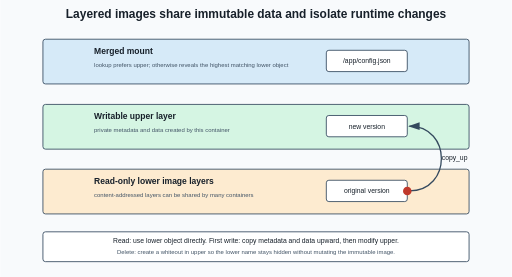
t = 0.00 s
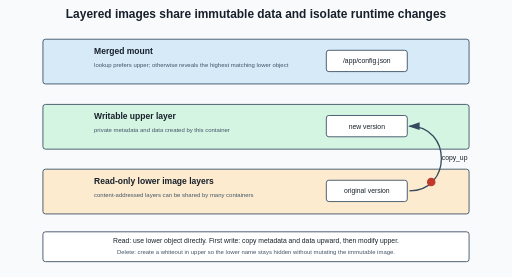
t = 1.00 s
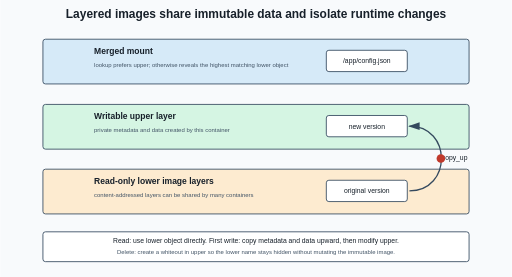
t = 2.00 s
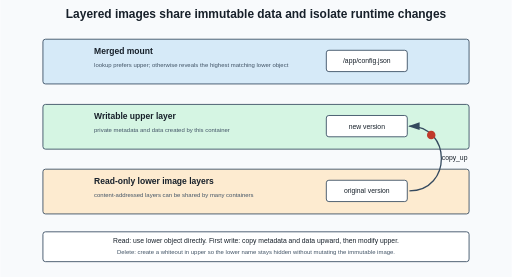
t = 3.00 s

The animated SVG that drew these frames (rendered in a browser with its animation timeline set to each time). Animation: 1 SMIL element (animateMotion=1); one cycle of 4.00 s, repeats indefinitely.

<svg xmlns="http://www.w3.org/2000/svg" viewBox="0 0 1200 650" role="img" aria-labelledby="title desc">
  <title id="title">OverlayFS lookup, copy-up, and whiteout behavior</title>
  <desc id="desc">An animated file moves from a read-only lower image layer into a writable upper layer on first modification; a whiteout hides a lower name after deletion.</desc>
  <defs><marker id="a" markerWidth="10" markerHeight="10" refX="8" refY="3" orient="auto"><path d="M0,0 L0,6 L9,3 z" fill="#34495e"/></marker><style>text{font-family:Arial,Helvetica,sans-serif;fill:#17202a;letter-spacing:0}.h{font-size:28px;font-weight:700}.s{font-size:20px;font-weight:700}.b{font-size:16px}.n{font-size:14px;fill:#425466}.box{stroke:#34495e;stroke-width:2;rx:6}.p{fill:none;stroke:#34495e;stroke-width:3;marker-end:url(#a)}.file{fill:#c0392b}</style></defs>
  <rect width="1200" height="650" fill="#f8fafc"/><text x="600" y="42" text-anchor="middle" class="h">Layered images share immutable data and isolate runtime changes</text>
  <rect x="100" y="92" width="1000" height="105" class="box" fill="#d6eaf8"/><text x="220" y="127" class="s">Merged mount</text><text x="220" y="157" class="n">lookup prefers upper; otherwise reveals the highest matching lower object</text><rect x="765" y="118" width="190" height="50" class="box" fill="#ffffff"/><text x="860" y="149" text-anchor="middle" class="b">/app/config.json</text>
  <rect x="100" y="245" width="1000" height="105" class="box" fill="#d5f5e3"/><text x="220" y="280" class="s">Writable upper layer</text><text x="220" y="310" class="n">private metadata and data created by this container</text><rect x="765" y="271" width="190" height="50" class="box" fill="#ffffff"/><text x="860" y="302" text-anchor="middle" class="b">new version</text>
  <rect x="100" y="397" width="1000" height="105" class="box" fill="#fdebd0"/><text x="220" y="432" class="s">Read-only lower image layers</text><text x="220" y="462" class="n">content-addressed layers can be shared by many containers</text><rect x="765" y="423" width="190" height="50" class="box" fill="#ffffff"/><text x="860" y="454" text-anchor="middle" class="b">original version</text>
  <path d="M960 448 C1060 448 1060 296 960 296" class="p"/><text x="1066" y="375" text-anchor="middle" class="b">copy_up</text>
  <circle r="10" class="file"><animateMotion dur="4s" repeatCount="indefinite" path="M955 448 C1060 448 1060 296 955 296"/></circle>
  <rect x="100" y="544" width="1000" height="70" rx="6" fill="#ffffff" stroke="#34495e" stroke-width="2"/>
  <text x="600" y="571" text-anchor="middle" class="b">Read: use lower object directly. First write: copy metadata and data upward, then modify upper.</text>
  <text x="600" y="597" text-anchor="middle" class="n">Delete: create a whiteout in upper so the lower name stays hidden without mutating the immutable image.</text>
</svg>
